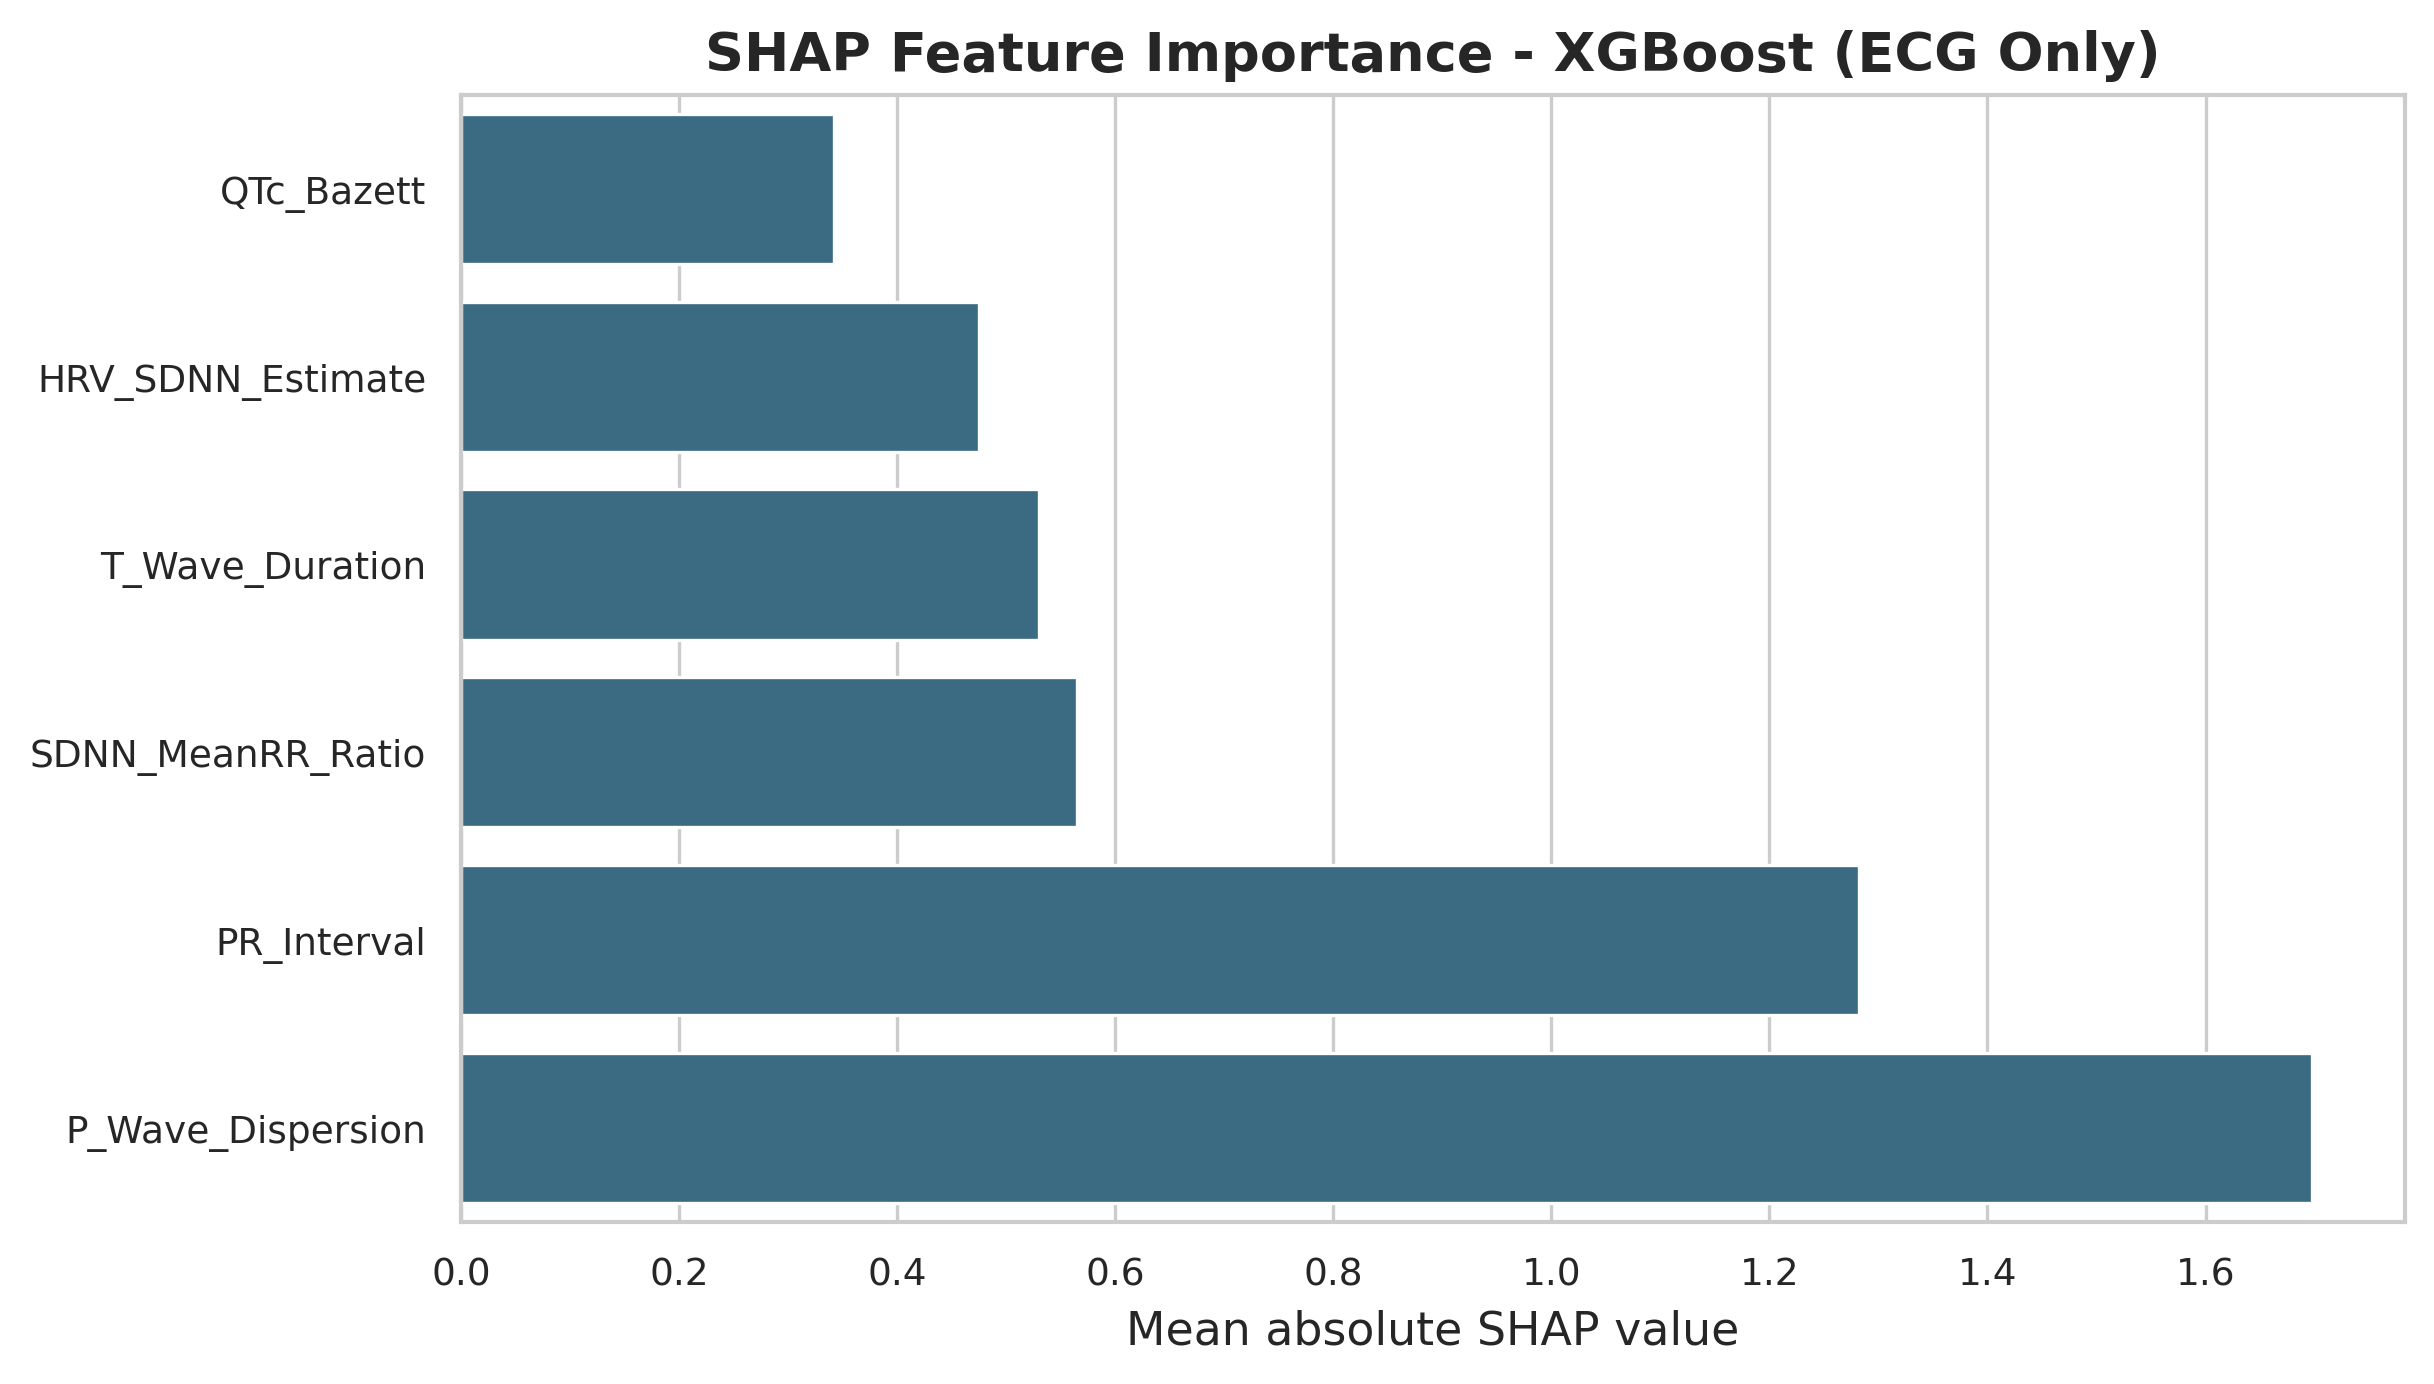

The data file committed next to this chart (first rows):
Feature, Mean |SHAP|
P_Wave_Dispersion, 1.698
PR_Interval, 1.282
SDNN_MeanRR_Ratio, 0.5647
T_Wave_Duration, 0.5304
HRV_SDNN_Estimate, 0.4753
QTc_Bazett, 0.3423
